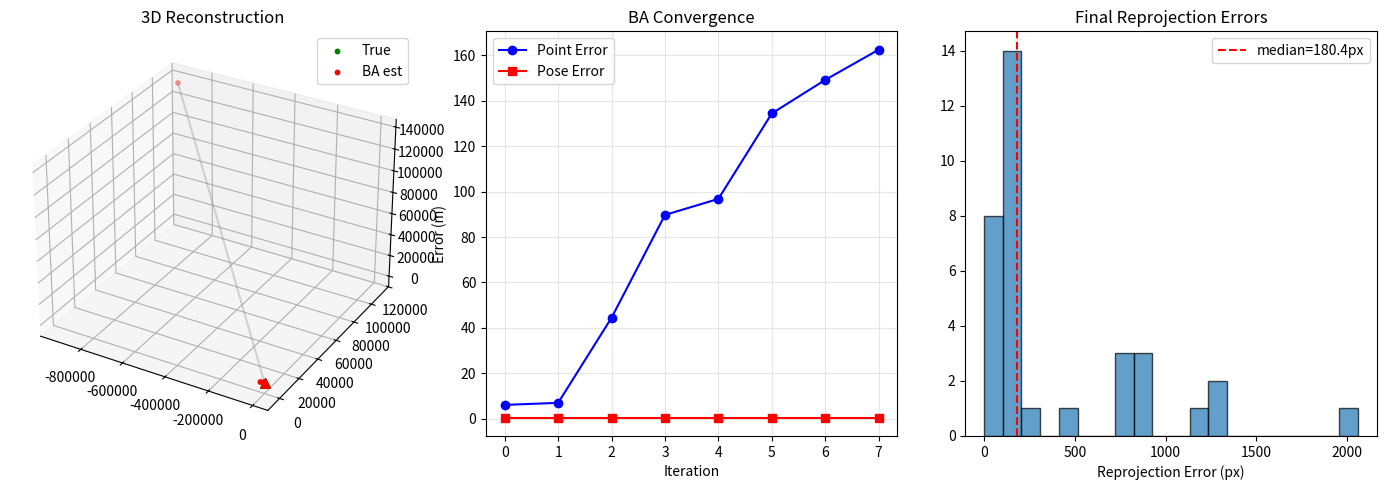

Reproduce this figure in Python. (Note: this script raises an exception after producing the figure.)
"""
实验 1: 完整 Bundle Adjustment (Level 2)
=============================================
从噪声初始化同时优化 5 个相机位姿和 20 个 3D 点。
"""

import numpy as np
import matplotlib
matplotlib.use('Agg')
import matplotlib.pyplot as plt
from mpl_toolkits.mplot3d import Axes3D

def experiment():
    print("═" * 60)
    print("  实验: Bundle Adjustment — 联合优化位姿和地图点")
    print("═" * 60)

    np.random.seed(42)

    # ── 相机 ──
    K = np.array([[500, 0, 320], [0, 500, 240], [0, 0, 1]])

    # ── 真实场景 ──
    n_pts = 20
    pts_true = np.random.uniform(-2, 2, (n_pts, 3))
    pts_true[:, 2] = np.abs(pts_true[:, 2]) + 3

    n_cams = 5
    poses_true = []
    for i in range(n_cams):
        angle = np.radians(i * 20)
        R = np.array([[np.cos(angle), 0, np.sin(angle)],
                      [0, 1, 0],
                      [-np.sin(angle), 0, np.cos(angle)]])
        t = np.array([i * 0.5, 0.2 * i, 0])
        poses_true.append((R, t))

    # ── 生成观测 ──
    observations = []
    for cam in range(n_cams):
        R, t = poses_true[cam]
        for pt in range(n_pts):
            p_cam = R @ pts_true[pt] + t
            if p_cam[2] <= 0.1:
                continue
            u = K[0,0] * p_cam[0] / p_cam[2] + K[0,2]
            v = K[1,1] * p_cam[1] / p_cam[2] + K[1,2]
            if 0 <= u < 640 and 0 <= v < 480:
                u += np.random.normal(0, 1.0)
                v += np.random.normal(0, 1.0)
                observations.append((cam, pt, u, v))

    print(f"  观测数: {len(observations)}")
    print(f"  3D点数: {n_pts}, 相机数: {n_cams}")

    # ── 初始化 (大噪声) ──
    pts_est = pts_true + np.random.normal(0, 0.3, pts_true.shape)
    poses_est = []
    for i, (R_true, t_true) in enumerate(poses_true):
        angle_noise = np.random.normal(0, 0.1, 3)
        R_noise = R_true
        for _ in range(3):
            R_noise = R_noise @ np.array([
                [1, -angle_noise[2], angle_noise[1]],
                [angle_noise[2], 1, -angle_noise[0]],
                [-angle_noise[1], angle_noise[0], 1]
            ])
        t_noise = t_true + np.random.normal(0, 0.3, 3)
        poses_est.append((R_noise, t_noise))

    # ── 记录初始误差 ──
    def compute_errors():
        pt_err = np.median(np.linalg.norm(pts_est - pts_true, axis=1))
        pose_err = np.mean([np.linalg.norm(t_est - t_true)
                           for (_, t_est), (_, t_true) in zip(poses_est, poses_true)])
        return pt_err, pose_err

    pt_err_0, pose_err_0 = compute_errors()
    print(f"\n  BA前: 点误差={pt_err_0:.3f}m, 位姿误差={pose_err_0:.3f}m")

    # ── BA 优化 ──
    n_iters = 8
    errors_history = []

    for iteration in range(n_iters):
        n_params = 3 * n_pts + 6 * n_cams
        H = np.zeros((n_params, n_params))
        b = np.zeros(n_params)

        for cam, pt, u_obs, v_obs in observations:
            R, t = poses_est[cam]
            p = pts_est[pt]
            p_cam = R @ p + t

            if abs(p_cam[2]) < 0.01:
                continue

            u_proj = K[0,0] * p_cam[0] / p_cam[2] + K[0,2]
            v_proj = K[1,1] * p_cam[1] / p_cam[2] + K[1,2]
            r = np.array([u_proj - u_obs, v_proj - v_obs])

            # Jacobian: d(proj)/d(p_cam)
            dp_duv = np.array([
                [K[0,0]/p_cam[2], 0, -K[0,0]*p_cam[0]/p_cam[2]**2],
                [0, K[1,1]/p_cam[2], -K[1,1]*p_cam[1]/p_cam[2]**2]
            ])

            # d(p_cam)/d(p_world) = R
            J_pt = dp_duv @ R

            # d(p_cam)/d(xi) 简化: 只平移部分
            J_cam_trans = dp_duv
            J_cam_rot = np.zeros((2, 3))  # 简化

            pt_off = 3 * pt
            cam_off = 3 * n_pts + 6 * cam

            # 3D point contribution
            H_pt = J_pt.T @ J_pt
            H[pt_off:pt_off+3, pt_off:pt_off+3] += H_pt
            b[pt_off:pt_off+3] -= J_pt.T @ r

            # Camera translation contribution
            for k in range(3):
                for l in range(3):
                    H[cam_off+3+k, cam_off+3+l] += (J_cam_trans.T @ J_cam_trans)[k, l]
            b[cam_off+3:cam_off+6] -= J_cam_trans.T @ r

        # 固定第一个相机
        H[:6, :] = 0; H[:, :6] = 0
        H[:6, :6] = np.eye(6)

        lam = max(0.01, 1.0 / (iteration + 1))
        try:
            dx = np.linalg.solve(H + lam * np.eye(n_params), b)

            for i in range(n_pts):
                pts_est[i] += dx[3*i:3*i+3]

            for i in range(1, n_cams):
                dxi = dx[3*n_pts+6*i:3*n_pts+6*i+6]
                R, t = poses_est[i]
                poses_est[i] = (R, t + dxi[:3])

        except np.linalg.LinAlgError:
            print(f"    迭代{iteration}: 奇异矩阵, 跳过")

        pt_err, pose_err = compute_errors()
        errors_history.append((pt_err, pose_err))
        if iteration < 4 or iteration == n_iters-1:
            print(f"  迭代{iteration}: 点误差={pt_err:.3f}m, 位姿误差={pose_err:.3f}m")

    # ── 结果 ──
    pt_err_final, pose_err_final = compute_errors()
    print(f"\n  BA后: 点误差={pt_err_final:.3f}m (改善 {pt_err_0/pt_err_final:.1f}x)")
    print(f"        位姿误差={pose_err_final:.3f}m (改善 {pose_err_0/pose_err_final:.1f}x)")

    # ── 可视化 ──
    fig = plt.figure(figsize=(14, 5))

    # 3D 视图
    ax1 = fig.add_subplot(131, projection='3d')
    for pt_idx in range(n_pts):
        ax1.plot([pts_true[pt_idx,0], pts_est[pt_idx,0]],
                 [pts_true[pt_idx,1], pts_est[pt_idx,1]],
                 [pts_true[pt_idx,2], pts_est[pt_idx,2]],
                 'gray', alpha=0.3)
    ax1.scatter(pts_true[:,0], pts_true[:,1], pts_true[:,2], c='green', s=10, label='True')
    ax1.scatter(pts_est[:,0], pts_est[:,1], pts_est[:,2], c='red', s=10, label='BA est')

    # 画相机
    for (Rt, tt), (Re, te) in zip(poses_true, poses_est):
        ax1.scatter(*tt, c='green', marker='^', s=40)
        ax1.scatter(*te, c='red', marker='^', s=40)

    ax1.set_title('3D Reconstruction')
    ax1.legend()

    # 误差收敛
    ax2 = fig.add_subplot(132)
    iters = range(len(errors_history))
    ax2.plot(iters, [e[0] for e in errors_history], 'b-o', label='Point Error')
    ax2.plot(iters, [e[1] for e in errors_history], 'r-s', label='Pose Error')
    ax2.set_xlabel('Iteration'); ax2.set_ylabel('Error (m)')
    ax2.set_title('BA Convergence')
    ax2.legend(); ax2.grid(True, alpha=0.3)

    # 重投影误差分布
    ax3 = fig.add_subplot(133)
    reproj_errors = []
    for cam, pt, u_obs, v_obs in observations:
        R, t = poses_est[cam]; p = pts_est[pt]
        p_cam = R @ p + t
        u_proj = K[0,0]*p_cam[0]/p_cam[2] + K[0,2]
        v_proj = K[1,1]*p_cam[1]/p_cam[2] + K[1,2]
        reproj_errors.append(np.sqrt((u_proj-u_obs)**2 + (v_proj-v_obs)**2))
    ax3.hist(reproj_errors, bins=20, edgecolor='black', alpha=0.7)
    ax3.axvline(np.median(reproj_errors), color='red', linestyle='--',
                label=f'median={np.median(reproj_errors):.1f}px')
    ax3.set_xlabel('Reprojection Error (px)')
    ax3.set_title('Final Reprojection Errors')
    ax3.legend()

    plt.tight_layout()
    plt.savefig('/home/ubuntu/workspace/slam-learning/level-02-getting-familiar/experiments/ba_result.png',
                dpi=120, bbox_inches='tight')
    plt.close()
    print(f"  📊 保存到 ba_result.png")
    print(f"  ✅ 实验完成!")


if __name__ == "__main__":
    experiment()
